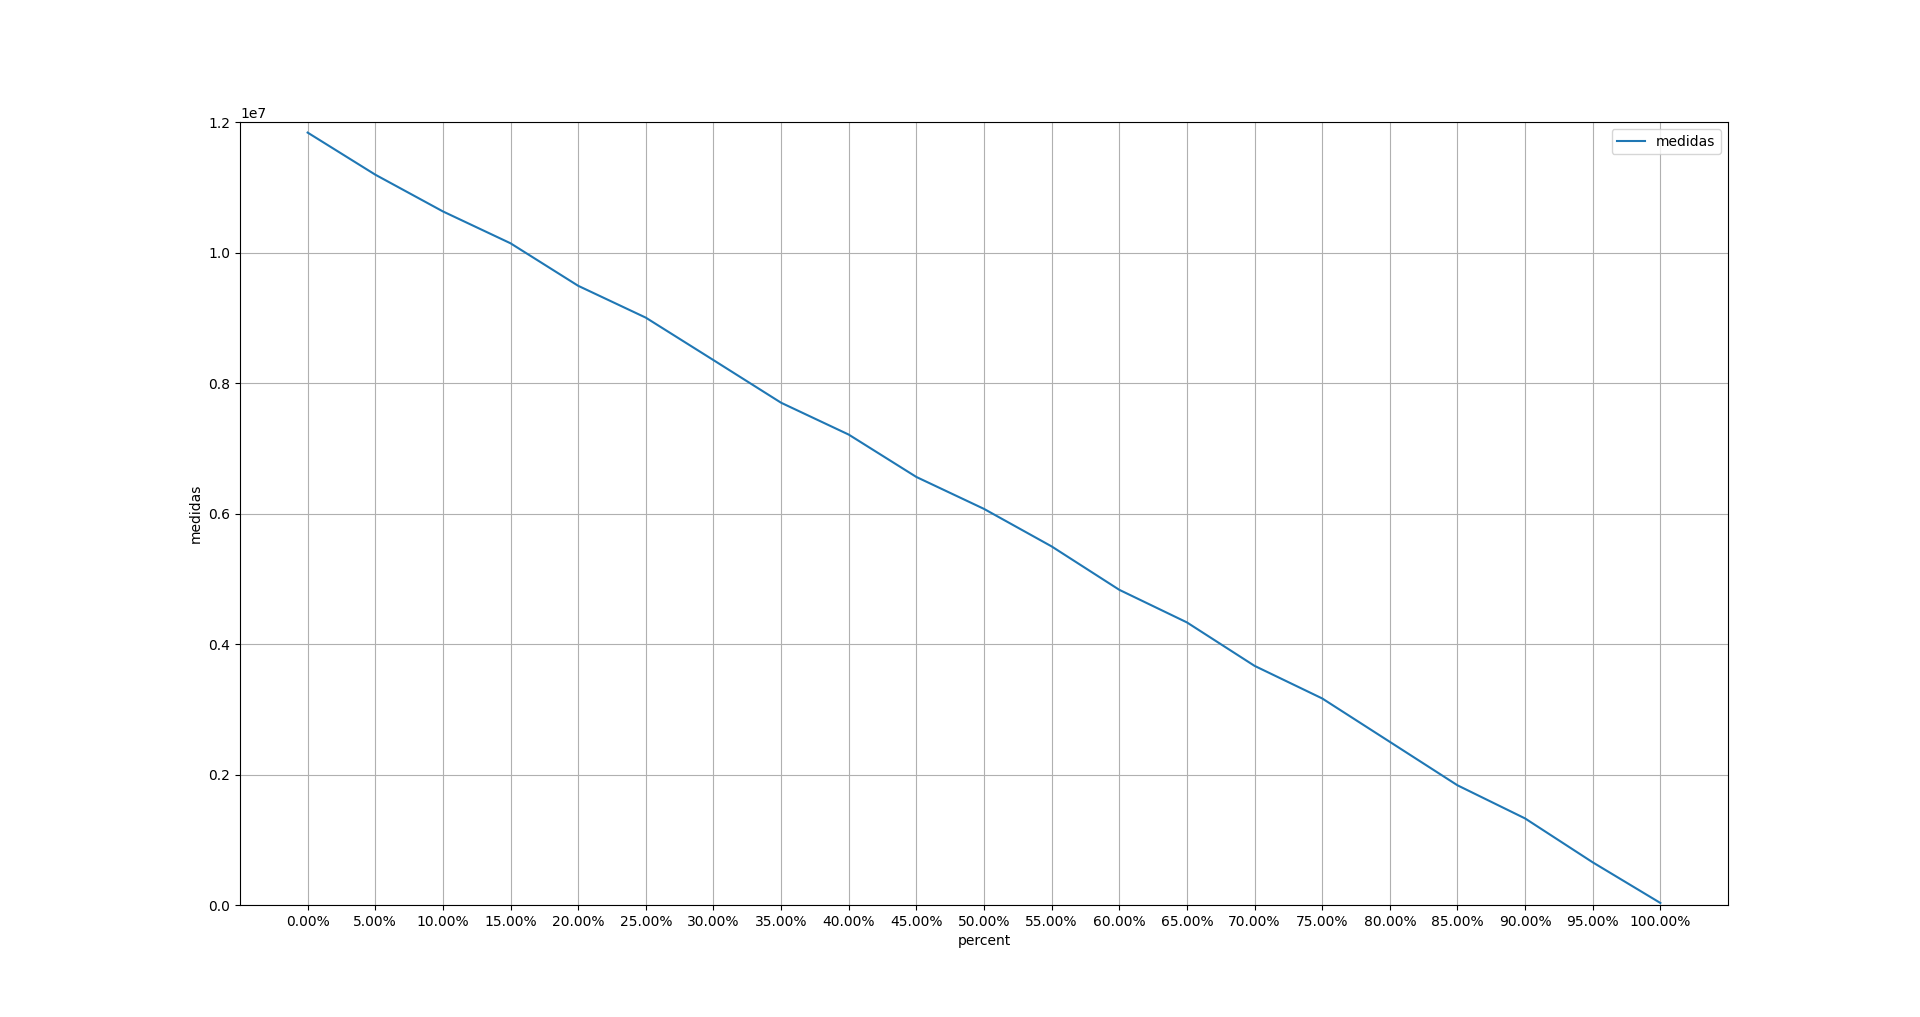

The file beside this chart, header and first rows:
medidas, percent
11838344, 0.00%
11193616, 5.00%
10630451, 10.00%
10141799, 15.00%
9490555, 20.00%
9002279, 25.00%
8351864, 30.00%
7698569, 35.00%
7210420, 40.00%
6561128, 45.00%
6071856, 50.00%
5496851, 55.00%
4831974, 60.00%
4332526, 65.00%
3666675, 70.00%
3167317, 75.00%
2502139, 80.00%
1836450, 85.00%
1328424, 90.00%
655708, 95.00%
33064, 100.00%
